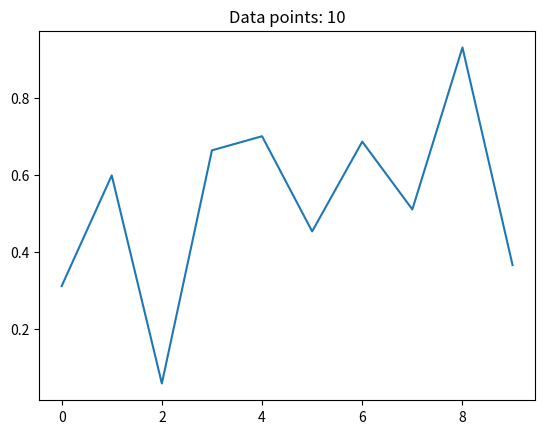

Python code for this plot:
# Notebook: Test Matplotlib

# %% python [c1]
n = 10

# %% python [c2]
import matplotlib.pyplot as plt
import numpy as np

x = np.arange(n)
y = np.random.rand(n)

fig, ax = plt.subplots()
ax.plot(x, y)
ax.set_title(f'Data points: {n}')
fig

